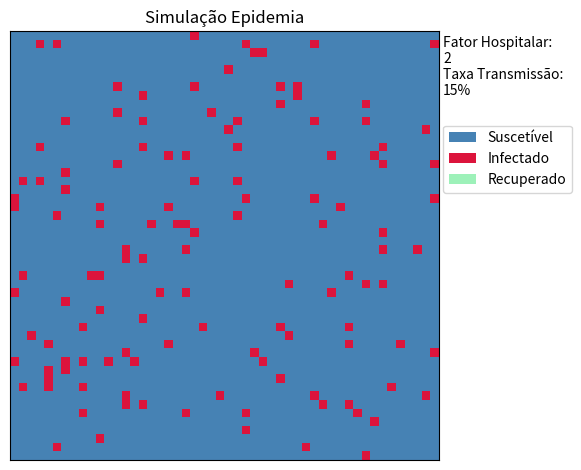

This chart was generated by the following Python code:
import random

import matplotlib.colors as mcolors
import matplotlib.pyplot as plt
import numpy as np
from matplotlib.animation import FuncAnimation

TAMANHO_GRADE = 50
GERACOES = 100 #Dias de simulação

# Parâmetros da Doença
TAXA_TRANSMISSAO = 0.15      # 30% de chance de infectar vizinho
TEMPO_BASE_DOENCA = 20        # Dias que a doença dura sem ajuda
PROB_PERDA_IMUNIDADE = 0.01   # Chance de voltar a ser suscetível (1%)

# VARIÁVEL DE INTERVENÇÃO
# Quanto maior, mais rápido o infectado se cura.
# Ex: 0 = Cura em 10 dias. 5 = Cura em 5 dias.
FATOR_CAPACIDADE_HOSPITALAR = 2

cores = ['#4682B4', '#DC143C', "#9DF1B9"]
mapa_cores = mcolors.ListedColormap(cores)
limites = [0, 1, 2, 3]
norma = mcolors.BoundaryNorm(limites, mapa_cores.N)

class AutomatoEpidemia:
    def __init__(self, tamanho):
        self.grade = np.zeros((tamanho, tamanho), dtype=int)
        self.tempo_infectado = np.zeros((tamanho, tamanho), dtype=int)
        self.tamanho = tamanho

    def inicializador_grade(self):
        # Inicializa com 5% Infectados no início
        num_infectados = int(self.tamanho * self.tamanho * 0.05)
        inds = random.sample(range(self.tamanho * self.tamanho), num_infectados)
        for ind in inds:
            l, c = divmod(ind, self.tamanho)
            self.grade[l, c] = 1 

    def contar_vizinhos_infectados(self, l, c):
        count = 0
        # Vizinhança de Moore (8 vizinhos)
        for i in range(max(0, l-1), min(self.tamanho, l+2)):
            for j in range(max(0, c-1), min(self.tamanho, c+2)):
                if (i, j) != (l, c) and self.grade[i, j] == 1:
                    count += 1
        return count

    def atualizar(self):
        nova_grade = self.grade.copy()
        
        #Fator humano reduz o tempo de doença
        tempo_cura = max(1, TEMPO_BASE_DOENCA - FATOR_CAPACIDADE_HOSPITALAR)

        for i in range(self.tamanho):
            for j in range(self.tamanho):
                estado = self.grade[i, j]

                # 0 = Suscetível -> Tenta virar 1 (Infectado)
                if estado == 0:
                    vizinhos = self.contar_vizinhos_infectados(i, j)
                    if vizinhos > 0:
                        prob = 1 - (1 - TAXA_TRANSMISSAO) ** vizinhos
                        if random.random() < prob:
                            nova_grade[i, j] = 1

                # 1 = Infectado -> Tenta virar 2 (Recuperado)
                elif estado == 1:
                    self.tempo_infectado[i, j] += 1
                    if self.tempo_infectado[i, j] >= tempo_cura:
                        nova_grade[i, j] = 2
                        self.tempo_infectado[i, j] = 0

                # 2 = Recuperado -> Tenta virar 0 (Perde Imunidade)
                elif estado == 2:
                    if random.random() < PROB_PERDA_IMUNIDADE:
                        nova_grade[i, j] = 0

        self.grade = nova_grade

    def executar_simulacao(self):
        fig, ax = plt.subplots()
        ax.set_title(f'Simulação Epidemia')
        ax.set_xticks([]); 
        ax.set_yticks([])
        
        img = ax.imshow(self.grade, cmap=mapa_cores, norm=norma, animated=True)

        # Legenda
        patches = [plt.Rectangle((0,0),1,1, fc=c) for c in cores]
        rotulos = ['Suscetível', 'Infectado', 'Recuperado']
        rotulos_variaveis = ['Fator Hospitalar:\n' + str(FATOR_CAPACIDADE_HOSPITALAR), 'Taxa Transmissão:\n' + str(int(TAXA_TRANSMISSAO*100)) + '%']
        legend_obj = ax.legend(patches, rotulos, loc='upper left', bbox_to_anchor=(1.01, 0.78), borderaxespad=0)
        
        # Adiciona variáveis como texto
        texto_variaveis = '\n'.join(rotulos_variaveis)
        ax.text(1.01, 0.99, texto_variaveis, transform=ax.transAxes, fontsize=10, verticalalignment='top')
        
        legend_texts = legend_obj.get_texts()
        
        leg_geracao = ax.text(1.01, 0.80, '', transform=ax.transAxes, fontsize=10, verticalalignment='bottom')
        
        hist_s, hist_i, hist_r = [], [], []

        def atualizar_plot(geracao):
            self.atualizar()
            img.set_array(self.grade)
            leg_geracao.set_text(f'Dia: {geracao+1}/{GERACOES}')
            
            # Atualiza textos da legenda
            tot = self.tamanho**2
            s = np.count_nonzero(self.grade == 0)
            i = np.count_nonzero(self.grade == 1)
            r = np.count_nonzero(self.grade == 2)
            
            legend_texts[0].set_text(f'Suscetível:\n{(s/tot)*100:.0f}%')
            legend_texts[1].set_text(f'Infectado:\n{(i/tot)*100:.0f}%')
            legend_texts[2].set_text(f'Recuperado:\n{(r/tot)*100:.0f}%')
            
            hist_s.append(s); hist_i.append(i); hist_r.append(r)

            # Plota o gráfico final na última geração
            if geracao + 1 == GERACOES:
                plt.figure() # Abre nova janela para o gráfico
                plt.plot(hist_s, label='Suscetível', c=cores[0])
                plt.plot(hist_i, label='Infectado', c=cores[1])
                plt.plot(hist_r, label='Recuperado', c=cores[2])
                plt.legend()
                plt.title("Curvas da Epidemia")
                plt.show()

            return img, leg_geracao, *legend_texts

        animacao = FuncAnimation(fig, atualizar_plot, frames=GERACOES, interval=100, repeat=False, blit=False)
        plt.tight_layout()
        plt.show()

if __name__ == "__main__":
    sim = AutomatoEpidemia(TAMANHO_GRADE)
    sim.inicializador_grade()
    sim.executar_simulacao()